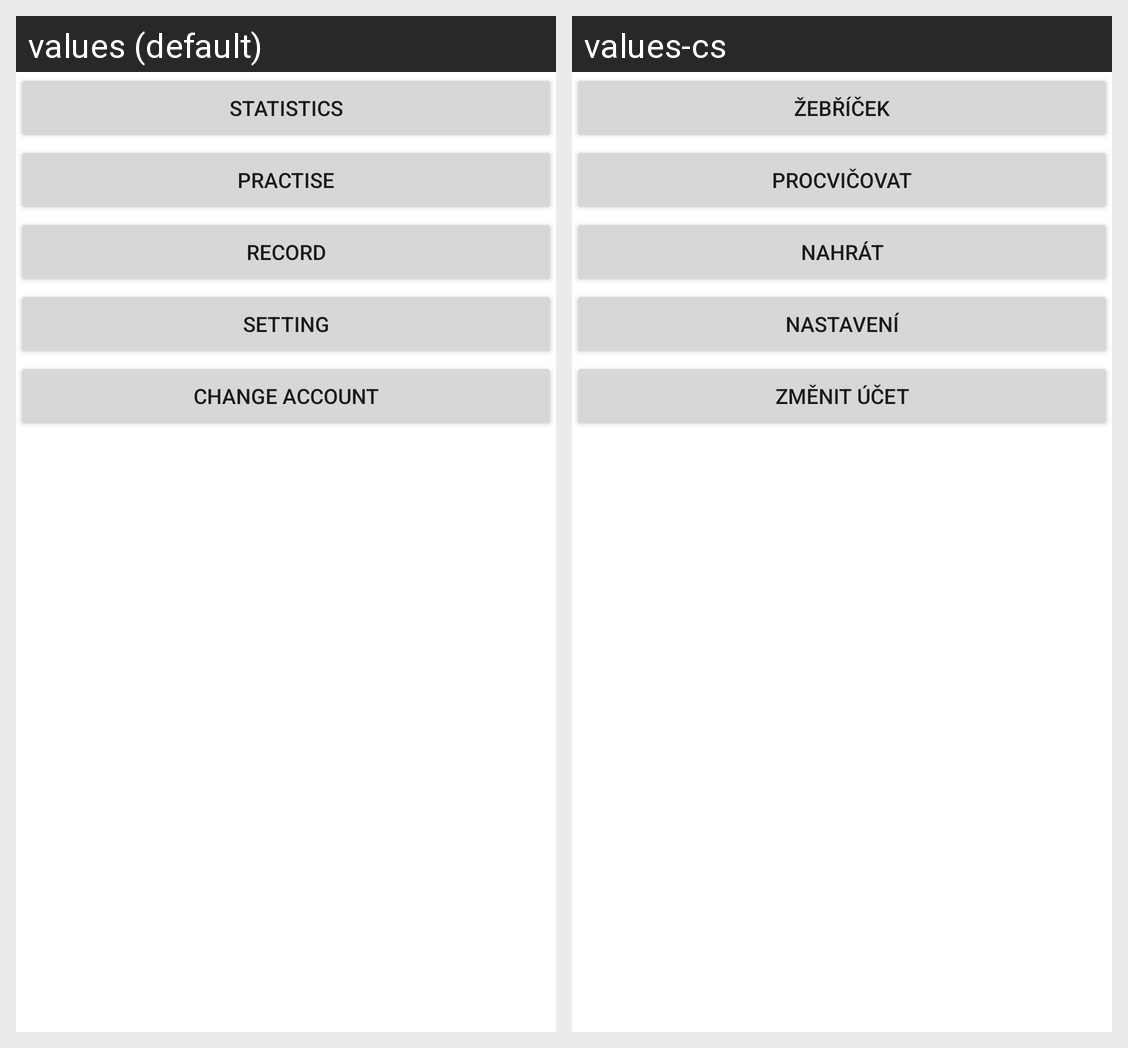

For this localized Android screen grid, give each drawn string resource with its value in every locale shown.
Android screen res/layout/main_menu.xml rendered under 2 locales, left to right: values (default), values-cs. Device: Nexus 5 (rendered at 1080×1920; each locale shown at half size, 540×960, under a caption strip naming it); theme Theme.MaterialComponents.DayNight.NoActionBar.
Strings drawn on this screen, with the default value and each locale's value (text and hints the layout hard-codes, and strings that could not be matched under every locale, appear in the picture but are not listed):

main_menu_statistics
  values: Statistics
  values-cs: Žebříček

main_menu_practise
  values: Practise
  values-cs: Procvičovat

main_menu_record
  values: Record
  values-cs: Nahrát

main_menu_setting
  values: Setting
  values-cs: Nastavení

main_menu_log_in
  values: Change account
  values-cs: Změnit účet
